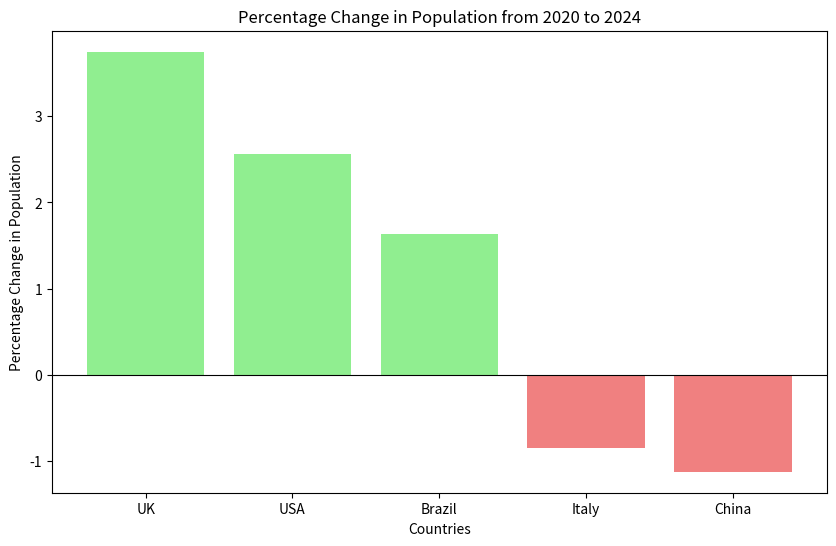

Source code (Python):
# This code calculates percentage population change from 2020 to 2024,
# prints the values in descending order, reports the countries with the
# largest increase and decrease, and shows a labelled bar chart.
import matplotlib.pyplot as plt

pop_data = {
    'UK': (66.7, 69.2),
    'China': (1426, 1410),
    'Italy': (59.4, 58.9),
    'Brazil': (208.6, 212.0),
    'USA': (331.6, 340.1),
}

percent_changes = {}
for country, (pop2020, pop2024) in pop_data.items():
    percent_change = ((pop2024 - pop2020) / pop2020) * 100
    percent_changes[country] = percent_change

print("Percentage changes in population from 2020 to 2024:")
for country, change in percent_changes.items():
    print(f"{country}: {change:.2f}%")

countries = list(percent_changes.keys())
max_increase_country = countries[0]
max_decrease_country = countries[0]

for country in countries:
    if percent_changes[country] > percent_changes[max_increase_country]:
        max_increase_country = country
    if percent_changes[country] < percent_changes[max_decrease_country]:
        max_decrease_country = country

print(f"Country with the highest population increase: {max_increase_country} ({percent_changes[max_increase_country]:.2f}%)")
print(f"Country with the highest population decrease: {max_decrease_country} ({percent_changes[max_decrease_country]:.2f}%)")

items = []
for country in countries:
    items.append((country, percent_changes[country]))

n = len(items)
for i in range(n):
    max_index = i
    for j in range(i + 1, n):
        if items[j][1] > items[max_index][1]:
            max_index = j
    items[i], items[max_index] = items[max_index], items[i]

print("Percentage changes in descending order:")
for country, change in items:
    print(f"{country}: {change:.2f}%")

countries_sorted = []
changes_sorted = []
colors = []

for country, change in items:
    countries_sorted.append(country)
    changes_sorted.append(change)
    if change > 0:
        colors.append('lightgreen')
    else:
        colors.append('lightcoral')

plt.figure(figsize=(10, 6))
plt.bar(countries_sorted, changes_sorted, color=colors)
plt.xlabel('Countries')
plt.ylabel('Percentage Change in Population')
plt.title('Percentage Change in Population from 2020 to 2024')
plt.axhline(0, color='black', linewidth=0.8)
plt.show()
